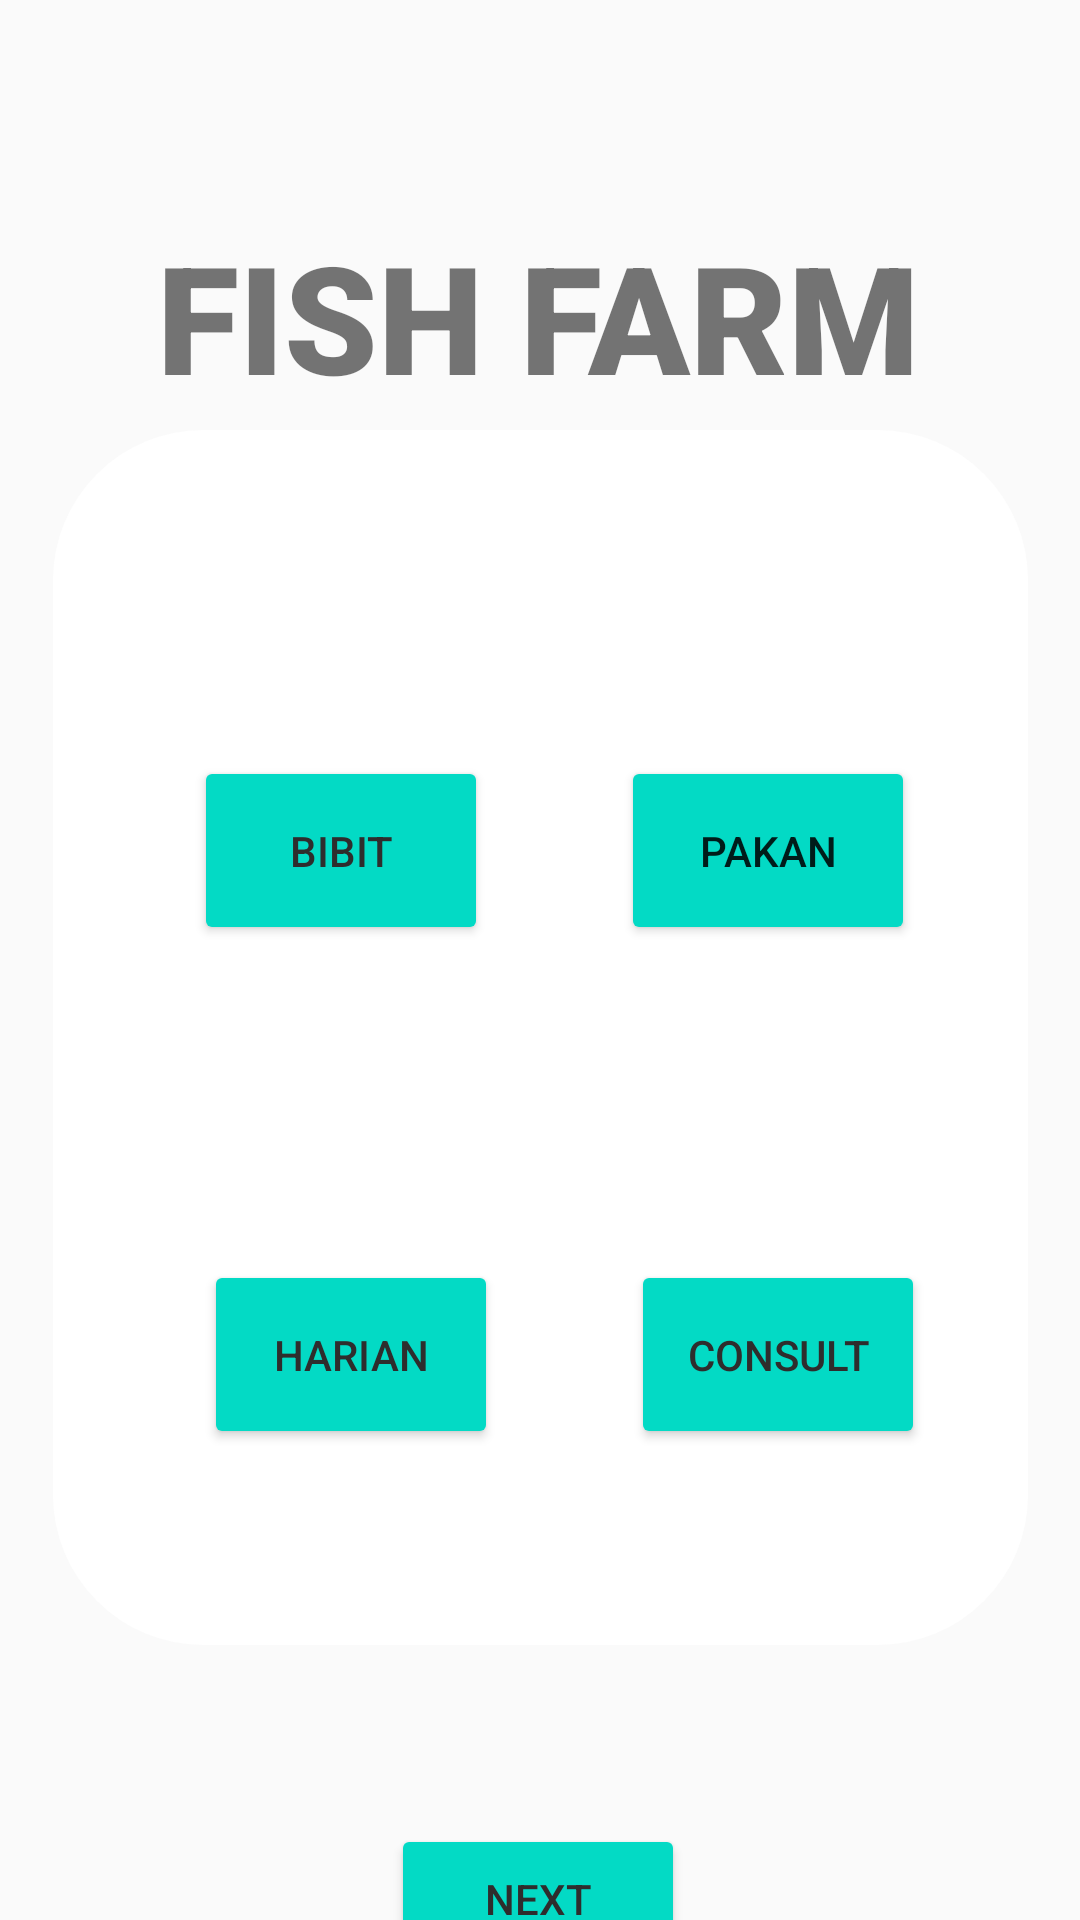

Here is an Android app screen rendered from its layout file. Give the layout XML and the strings, colors and styles it references.
<!-- AndroidManifest.xml: application theme AppTheme -->
<!-- res/layout/mainmenu.xml -->
<?xml version="1.0" encoding="utf-8"?>
<androidx.constraintlayout.widget.ConstraintLayout xmlns:android="http://schemas.android.com/apk/res/android"
    xmlns:app="http://schemas.android.com/apk/res-auto"
    xmlns:tools="http://schemas.android.com/tools"
    android:layout_width="match_parent"
    android:layout_height="match_parent"
    android:background="@drawable/new_login_gradients">



    <Button
        android:id="@+id/konsultasi"
        android:layout_width="98dp"
        android:layout_height="63dp"
        android:layout_marginTop="420dp"
        android:backgroundTint="@color/colorAccent"
        android:text="COnsult"
        android:onClick="pilihan4"
        android:textAlignment="center"
        android:textColor="#2E2D2D"
        app:layout_constraintEnd_toEndOf="parent"
        app:layout_constraintHorizontal_bias="0.803"
        app:layout_constraintStart_toStartOf="parent"
        app:layout_constraintTop_toTopOf="parent" />


    <View
        android:id="@+id/view"
        android:layout_width="325dp"
        android:layout_height="405dp"
        android:layout_marginTop="9dp"
        android:background="@drawable/kotak"
        android:fadingEdge="horizontal|vertical"
        android:foregroundGravity="fill_horizontal|center_vertical|clip_horizontal|center"
        app:layout_constraintBottom_toBottomOf="parent"
        app:layout_constraintEnd_toEndOf="parent"
        app:layout_constraintStart_toStartOf="parent"
        app:layout_constraintTop_toTopOf="parent"
        app:layout_constraintVertical_bias="0.595" />

    <Button
        android:id="@+id/bibit"
        android:layout_width="98dp"
        android:layout_height="63dp"
        android:layout_marginTop="252dp"
        android:backgroundTint="@color/colorAccent"
        android:onClick="pilihan1"
        android:text="Bibit"
        android:textAlignment="center"
        android:textColor="#2E2D2D"
        app:layout_constraintEnd_toEndOf="parent"
        app:layout_constraintHorizontal_bias="0.247"
        app:layout_constraintStart_toStartOf="parent"
        app:layout_constraintTop_toTopOf="parent" />

    <Button
        android:id="@+id/btnNext"
        android:layout_width="98dp"
        android:layout_height="50dp"
        android:layout_marginTop="608dp"
        android:backgroundTint="@color/colorAccent"
        android:onClick="btnNext"
        android:text="NEXT"
        android:textAlignment="center"
        android:textColor="#2E2D2D"
        app:layout_constraintEnd_toEndOf="parent"
        app:layout_constraintHorizontal_bias="0.498"
        app:layout_constraintStart_toStartOf="parent"
        app:layout_constraintTop_toTopOf="parent" />

    <Button
        android:id="@+id/pakan"
        android:layout_width="98dp"
        android:layout_height="63dp"
        android:layout_marginTop="252dp"
        android:backgroundTint="@color/colorAccent"
        android:onClick="pilihan2"
        android:text="PAKAN"
        app:layout_constraintEnd_toEndOf="parent"
        app:layout_constraintHorizontal_bias="0.79"
        app:layout_constraintStart_toStartOf="parent"
        app:layout_constraintTop_toTopOf="parent" />

    <Button
        android:id="@+id/harian"
        android:layout_width="98dp"
        android:layout_height="63dp"
        android:layout_marginTop="420dp"
        android:backgroundTint="@color/colorAccent"
        android:text="HARIAN"
        android:onClick="pilihan3"
        android:textAlignment="center"
        android:textColor="#2E2D2D"
        app:layout_constraintEnd_toEndOf="parent"
        app:layout_constraintHorizontal_bias="0.26"
        app:layout_constraintStart_toStartOf="parent"
        app:layout_constraintTop_toTopOf="parent" />

    <TextView
        android:id="@+id/textView2"
        android:layout_width="wrap_content"
        android:layout_height="wrap_content"
        android:layout_marginTop="72dp"
        android:fontFamily="sans-serif-black"
        android:text="FISH FARM"
        android:textSize="50dp"
        app:layout_constraintEnd_toEndOf="parent"
        app:layout_constraintHorizontal_bias="0.493"
        app:layout_constraintStart_toStartOf="parent"
        app:layout_constraintTop_toTopOf="parent" />

</androidx.constraintlayout.widget.ConstraintLayout>
<!-- resources referenced by this layout -->
<resources>
  <color name="colorAccent">#03DAC5</color>
  <!-- drawable kotak (drawable) -->
  <?xml version="1.0" encoding="utf-8"?>
  <shape xmlns:android="http://schemas.android.com/apk/res/android" android:shape="rectangle">
  <solid android:color="#FFFF"/>
      <corners android:radius="50dp"/>
  
  </shape>
  <style name="AppTheme" parent="Theme.AppCompat.Light.DarkActionBar">
          
          <item name="colorPrimary">@color/colorPrimary</item>
          <item name="colorPrimaryDark">@color/colorPrimaryDark</item>
          <item name="colorAccent">@color/colorAccent</item>
      </style>
  <color name="colorPrimary">#6200EE</color>
  <color name="colorPrimaryDark">#3700B3</color>
</resources>
